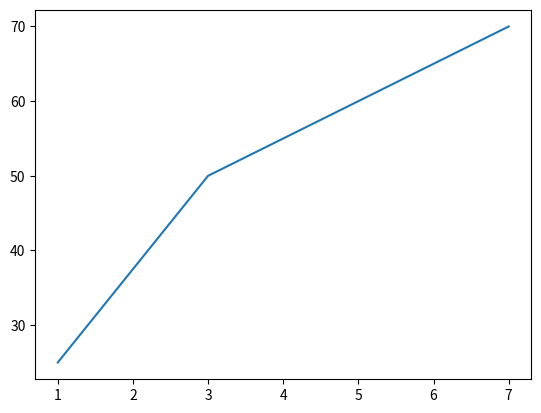

The matplotlib source for this figure:
import math
import numpy as np
import matplotlib.pyplot as plt
asin=math.asin
acos=math.acos

# a=6
# b=1.2
# x=[3,4, asin(math.pi/8), acos(math.pi/10),a*b, math.sqrt(256)]
# y=[3.5,4.6, 1+asin(math.pi/8), 0.5+acos(math.pi/10),2+a*b, 0.36+math.sqrt(256)]
# # to add two arrays we need numpy downloaded
# #z=x+y
# #print(x[0], x[2])
# #***********************************************************************************
# i=0
# d=0
# z=[0]*6 #creating an empty array with all zeros of dimension 6
# while i<len(x):
#     d=d+x[i]
#     z[i]=d
#     i=i+1
#     #print(d)
# #print(z)
#***********************Using numpy****************************************************
# array1=np.array([1,5,7,9,10])
# arr2=np.array([[9,0,3,4],[12, 10, 40, 50]])
# arr3=np.array([[5,15,20,35],[1,2,3,4]])
# arr4=np.array([[1,1,1,1],[0,1,2,5]])
# arr5=np.array([[5,15,20,35],[1,2,3,4],[2,6,7,9]])
# #print(arr5.ndim) # number of dimension is simply number of 'third bracket', indexing should be row and column 
# #print(arr5[2,1])
# arr6=np.array([1,2,3,4,5], ndmin=4)

#print(arr6[0,0,0,1]) # first index is the outer most one and the innermost one is the last index, 
# here 1 means the second element of the 4th dimension.
#***************************************************************************************
#print(arr6.dtype) #***************** This gives the data type of the array

#print(arr3[0:2,1:3])

#***************************************************************************************

xpoints=np.array([1,3,5,7])
ypoints=np.array([25,50,60,70])

plt.plot(xpoints,ypoints)
plt.show()